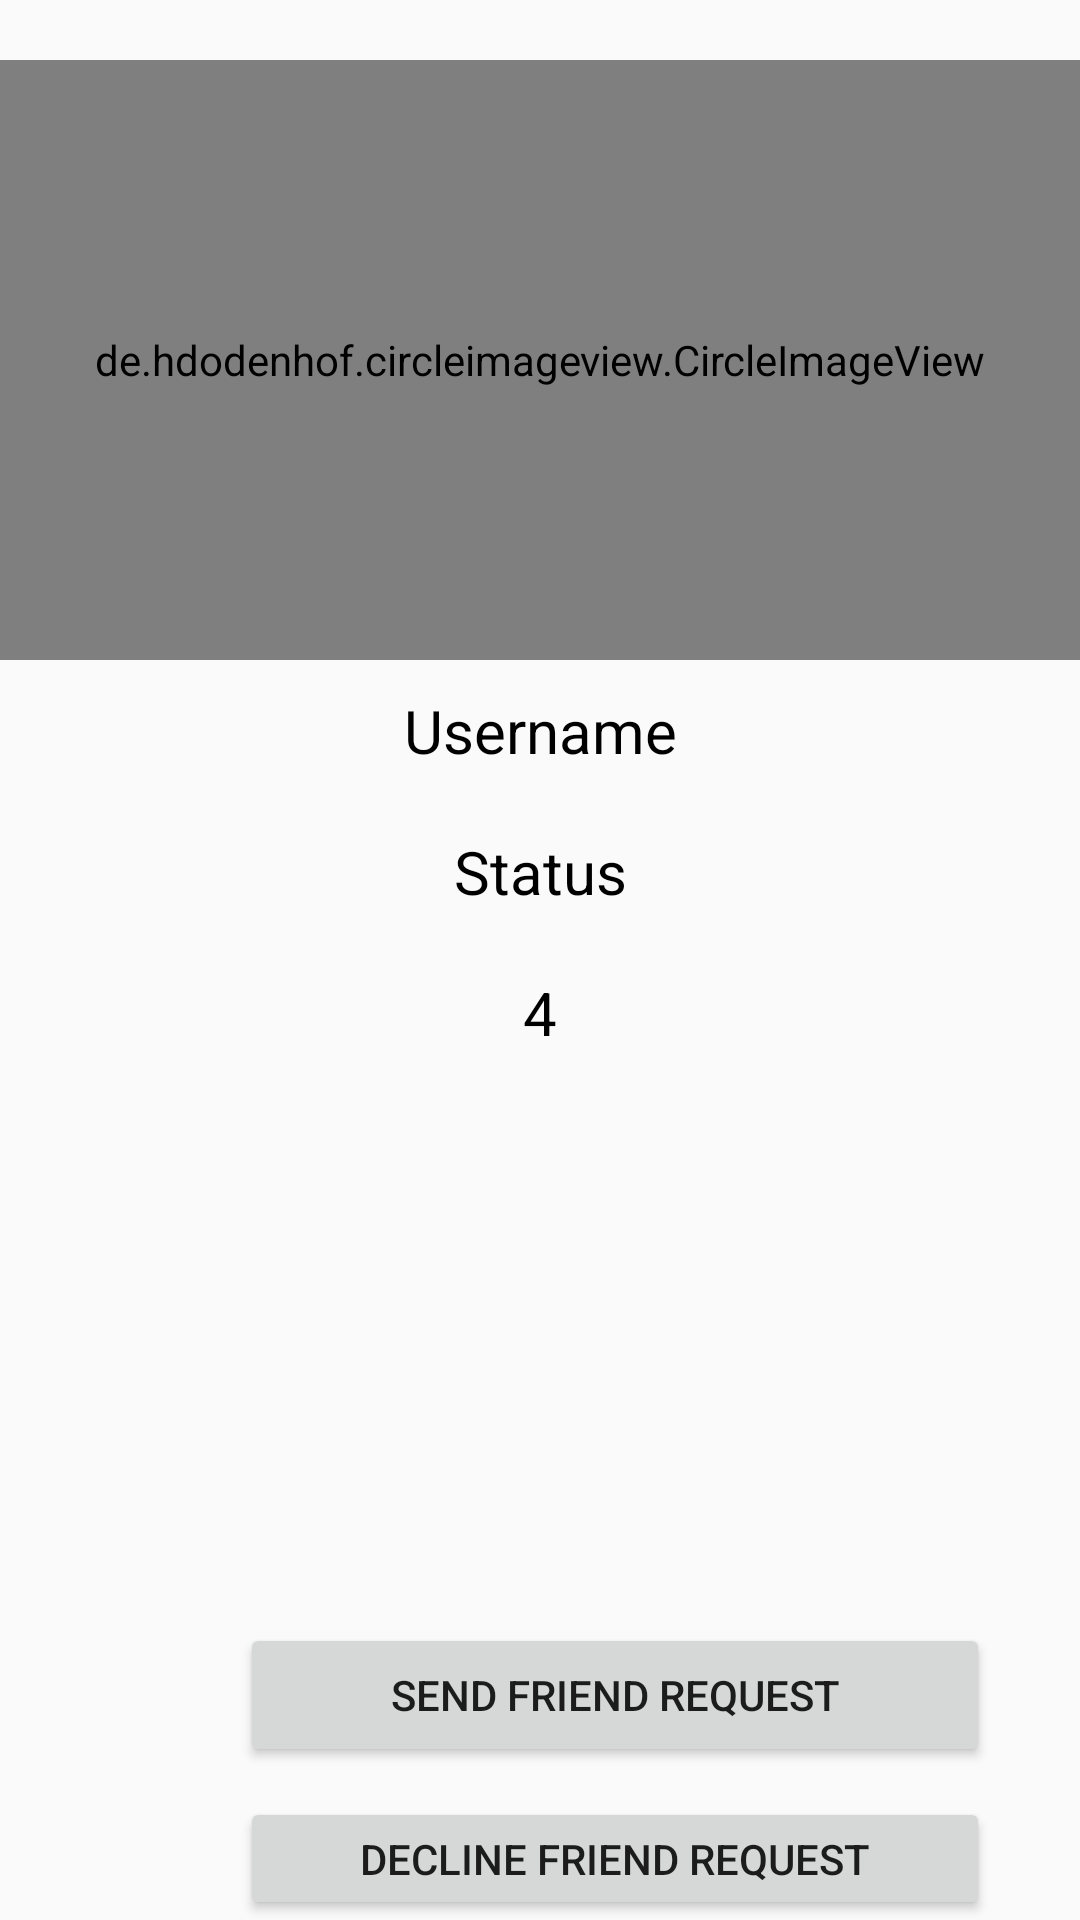

Produce the Android XML layout that renders to this screen, including the resource entries it uses.
<!-- AndroidManifest.xml: application theme AppTheme -->
<!-- res/layout/activity_profile.xml -->
<?xml version="1.0" encoding="utf-8"?>
<LinearLayout xmlns:android="http://schemas.android.com/apk/res/android"
    android:layout_width="match_parent"
    android:layout_height="match_parent"
    android:orientation="vertical">

    <de.hdodenhof.circleimageview.CircleImageView
        android:id="@+id/image"
        android:layout_width="match_parent"
        android:layout_height="200dp"
        android:layout_marginTop="20dp"
        android:src="@drawable/bot" />

    <TextView
        android:id="@+id/name"
        android:layout_width="match_parent"
        android:layout_height="wrap_content"
        android:layout_margin="10dp"
        android:text="Username"
        android:textAlignment="center"
        android:textColor="#000"
        android:textSize="20dp" />

    <TextView
        android:id="@+id/status"
        android:layout_width="match_parent"
        android:layout_height="wrap_content"
        android:layout_margin="10dp"
        android:text="Status"
        android:textAlignment="center"
        android:textColor="#000"
        android:textSize="20dp" />

    <TextView
        android:id="@+id/count"
        android:layout_width="match_parent"
        android:layout_height="wrap_content"
        android:layout_margin="10dp"
        android:text="4"
        android:textAlignment="center"
        android:textColor="#000"
        android:textSize="20dp" />

    <Button
        android:id="@+id/sendrequest"
        android:layout_width="250dp"
        android:layout_height="wrap_content"
        android:layout_marginStart="80dp"
        android:layout_marginTop="180dp"
        android:text="Send Friend Request" />

    <Button
        android:id="@+id/declinerequest"
        android:layout_width="250dp"
        android:layout_height="wrap_content"
        android:layout_marginStart="80dp"
        android:layout_marginTop="10dp"
        android:text="Decline Friend Request" />


</LinearLayout>
<!-- resources referenced by this layout -->
<resources>
  <!-- drawable bot: png bitmap (drawable, 5191 bytes) -->
  <style name="AppTheme" parent="Theme.AppCompat.Light.NoActionBar">
          
          <item name="colorPrimary">@color/colorPrimary</item>
          <item name="colorPrimaryDark">@color/colorPrimaryDark</item>
          <item name="colorAccent">@android:color/holo_green_dark</item>
      </style>
  <!-- not gathered from this repository: default colours our renderer supplied (Android Studio template values) -->
  <color name="colorPrimary">#FF6200EE</color>
  <color name="colorPrimaryDark">#FF3700B3</color>
</resources>
